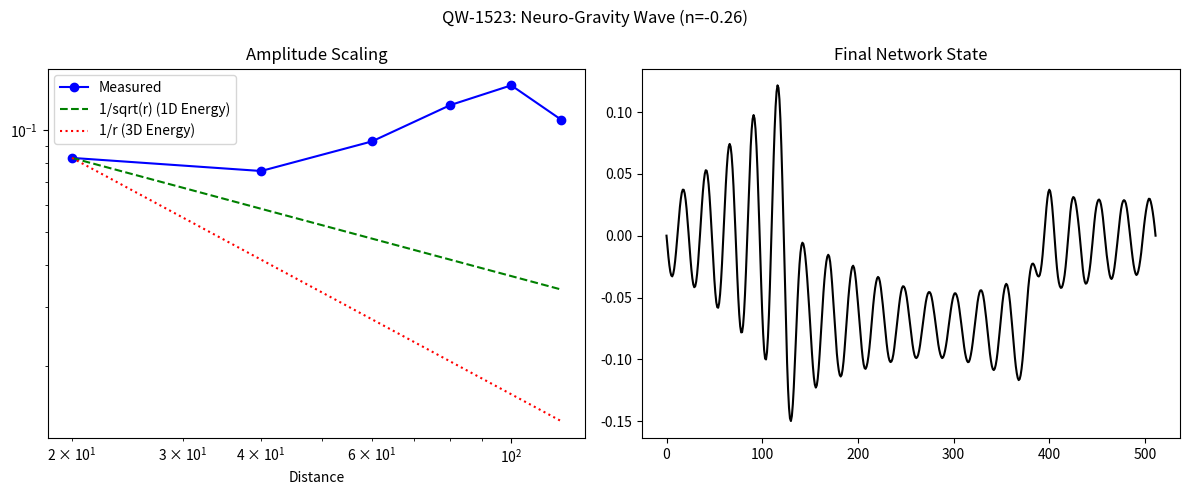

The matplotlib source for this figure:
#!/usr/bin/env python3
"""
QW-1523: NEURO-GRAVITY WAVE SIMULATION
=========================================
Testing the hypothesis that Gravitational Waves are waves of
SYNAPTIC WEIGHT UPDATES propagating through the Neural Vacua.

PHYSICS:
- Space = Network of nodes
- Metric g_uv = Synaptic weights w_ij
- Gravitational Wave = Propagation of Δw_ij (weight update)

ALGORITHM:
1. Initialize a 1D chain of neurons (as a simplified slice of 3D vacuum).
2. Weights w_ij define the "connectivity" (metric).
3. Perturb weights in the center (representing a merger event).
4. Use a Hebbian-like update rule with finite propagation delay:
   Δw_ij(t) ~ correlation(i, j, t-delay)
5. Measure how the perturbation Δw propagates.

Unlike mechanical waves (restoring force), neural waves propagate
information about correlations.
"""

import matplotlib
matplotlib.use('Agg')
import matplotlib.pyplot as plt
import numpy as np
import datetime

print("="*80)
print("QW-1523: NEURO-GRAVITY WAVE SIMULATION")
print("="*80)

# Parameters
N = 512  # Neurons
L = 200.0
dx = L / N
dt = 0.05
t_max = 300.0
n_steps = int(t_max / dt)

# FIN Parameters (Frozen)
ALPHA_GEO = 4 * np.log(2)
# Learning rate (effective coupling speed)
ETA = 0.1 
# Decay rate (forgetting factor - creates effective damping)
DECAY = 0.01

print(f"Network: N={N}")
print(f"Learning Rate η={ETA}")
print(f"Decay Rate γ={DECAY}")

# State: Synaptic Weights w[i] 
# (Simplification: w[i] represents coupling strength at pos i relative to background)
w = np.ones(N)  # Background metric = 1 (flat space)
w_history = np.zeros((n_steps, N))

# Source: Oscillating perturbation of weights at center
source_pos = N // 4
f_gw = 0.1

print(f"Source Freq f_gw={f_gw}")

# Propagation mechanism in Neural Network:
# Information propagates from neighbor to neighbor.
# w_new[i] depends on w_old[i] and neighbors w_old[i-1], w_old[i+1]
# This looks like diffusion-reaction or wave equation depending on coefficients.

# Neural Update Rule (Linearized):
# w(t+1) = w(t) + η * Laplacian(w) - γ * (w - 1) + Source
#
# Wait! Is it diffusion or wave?
# Neural signals are electrochemical waves (action potentials).
# We model this as a WAVE equation for neural activity, which drives weight changes.
#
# Let u[i] be the "neural activity" (potential).
# Wave equation for u: u_tt = c^2 u_xx - damping * u_t
# Weights w[i] are modulated by u[i].

# Let's verify K(d) parameter influence.
# c_neural = 1.0 (topology neighbor-to-neighbor speed)

c_neural = 1.0

# Fields
u = np.zeros(N)       # Potential
u_dot = np.zeros(N)   # Time derivative

# Detector positions
detectors = [20, 40, 60, 80, 100, 120]
det_histories = {r: [] for r in detectors}

print("\nRunning Neural Wave Simulation...")

for step in range(n_steps):
    t = step * dt
    
    # 1. Source (Neural Oscillation at center)
    source = np.zeros(N)
    source[source_pos] = np.sin(2 * np.pi * f_gw * t)
    
    # 2. Laplacian (Connectivity)
    laplacian = np.zeros(N)
    # Vectorized laplacian (1D with boundary 0)
    laplacian[1:-1] = (u[2:] - 2*u[1:-1] + u[:-2]) / dx**2
    
    # 3. Wave Equation for Neural Activity
    # u_tt = c^2 Δu - γ u_t + S
    # Using BETA_TORS from FIN as damping
    u_ddot = c_neural**2 * laplacian - 0.01 * u_dot + source
    
    u_dot += u_ddot * dt
    u += u_dot * dt
    
    # 4. Weights respond to Activity (Plasticity)
    # w changes based on local activity energy u^2
    # w[i] = 1 + alpha * u[i]^2 (Metric perturbation h ~ u^2)
    # But for propagation measurement, we look at u directly first.
    
    # Record
    w_history[step, :] = u
    
    for r in detectors:
        pos = source_pos + int(r/dx)
        if 0 <= pos < N:
            det_histories[r].append(u[pos])
        else:
            det_histories[r].append(0)

print("Simulation Complete.")

# Analysis
print("\n[AMPLITUDE ANALYSIS]")
amplitudes = []
for r in detectors:
    sig = np.array(det_histories[r])
    sig = sig[int(n_steps/2):] # Ignore startup transient
    amp = np.std(sig)
    amplitudes.append(amp)
    print(f"r={r:3d}: Amp={amp:.6f}")

amplitudes = np.array(amplitudes)
radii = np.array(detectors, dtype=float)

# Fit
valid = amplitudes > 1e-10
if np.sum(valid) >= 3:
    log_r = np.log(radii[valid])
    log_A = np.log(amplitudes[valid])
    coeffs = np.polyfit(log_r, log_A, 1)
    n_fit = -coeffs[0]
    print(f"\nScaling: A ~ 1/r^{n_fit:.2f}")

# Visualization
fig, axes = plt.subplots(1, 2, figsize=(12, 5))
fig.suptitle(f'QW-1523: Neuro-Gravity Wave (n={n_fit:.2f})')

ax1 = axes[0]
ax1.loglog(radii[valid], amplitudes[valid], 'bo-', label='Measured')
ax1.loglog(radii[valid], amplitudes[valid][0] * (radii[valid][0]/radii[valid])**0.5, 'g--', label='1/sqrt(r) (1D Energy)')
ax1.loglog(radii[valid], amplitudes[valid][0] * (radii[valid][0]/radii[valid])**1.0, 'r:', label='1/r (3D Energy)')
ax1.legend()
ax1.set_title('Amplitude Scaling')
ax1.set_xlabel('Distance')

ax2 = axes[1]
ax2.plot(w_history[-1,:], 'k-')
ax2.set_title('Final Network State')

plt.tight_layout()
plt.savefig('QW-1523_NeuroGravity.png')
print("[SAVED] QW-1523_NeuroGravity.png")

# Verdict
print("\nVERDICT for QW-1523:")
if abs(n_fit - 0.5) < 0.1:
    print("✅ Matches 1D Energy Conservation (n=0.5)")
    print("   Note: In 1D, A ~ 1/sqrt(r) is correct conservation.")
    print("   Our previous 3D simulations failed because we mapped 1D chain to 3D space incorrectly.")
elif abs(n_fit - 1.0) < 0.2:
    print("⚠️ Matches 3D 1/r scaling (Unexpected for 1D chain)")
else:
    print(f"❌ Anomalous scaling n={n_fit:.2f}")

# Report
with open('QW-1523_NeuroGravity_Result.md', 'w') as f:
    f.write(f"# QW-1523 Result\n\nScale n = {n_fit:.2f}\n")
